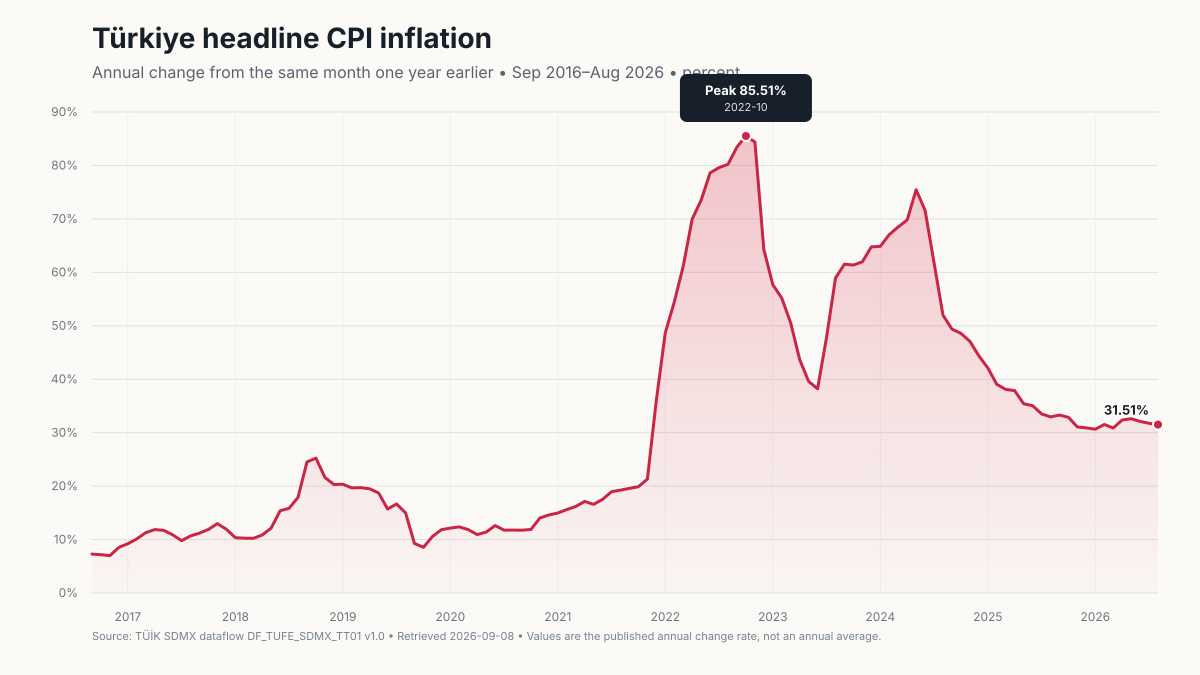

The file beside this chart, header and first rows:
period, annual_rate_percent
2016-09, 7.28
2016-10, 7.16
2016-11, 7
2016-12, 8.53
2017-01, 9.22
2017-02, 10.13
2017-03, 11.29
2017-04, 11.87
2017-05, 11.72
2017-06, 10.9
2017-07, 9.79
2017-08, 10.68
2017-09, 11.2
2017-10, 11.9
2017-11, 12.98
2017-12, 11.92
2018-01, 10.35
2018-02, 10.26
2018-03, 10.23
2018-04, 10.85
2018-05, 12.15
2018-06, 15.39
2018-07, 15.85
2018-08, 17.9
2018-09, 24.52
2018-10, 25.24
2018-11, 21.62
2018-12, 20.3
2019-01, 20.35
2019-02, 19.67
2019-03, 19.71
2019-04, 19.5
2019-05, 18.71
2019-06, 15.72
2019-07, 16.65
2019-08, 15.01
2019-09, 9.26
2019-10, 8.55
2019-11, 10.56
2019-12, 11.84
2020-01, 12.15
2020-02, 12.37
2020-03, 11.86
2020-04, 10.94
2020-05, 11.39
2020-06, 12.62
2020-07, 11.76
2020-08, 11.77
2020-09, 11.75
2020-10, 11.89
2020-11, 14.03
2020-12, 14.6
2021-01, 14.97
2021-02, 15.61
2021-03, 16.19
2021-04, 17.14
2021-05, 16.59
2021-06, 17.53
2021-07, 18.95
2021-08, 19.25
... 60 more rows
